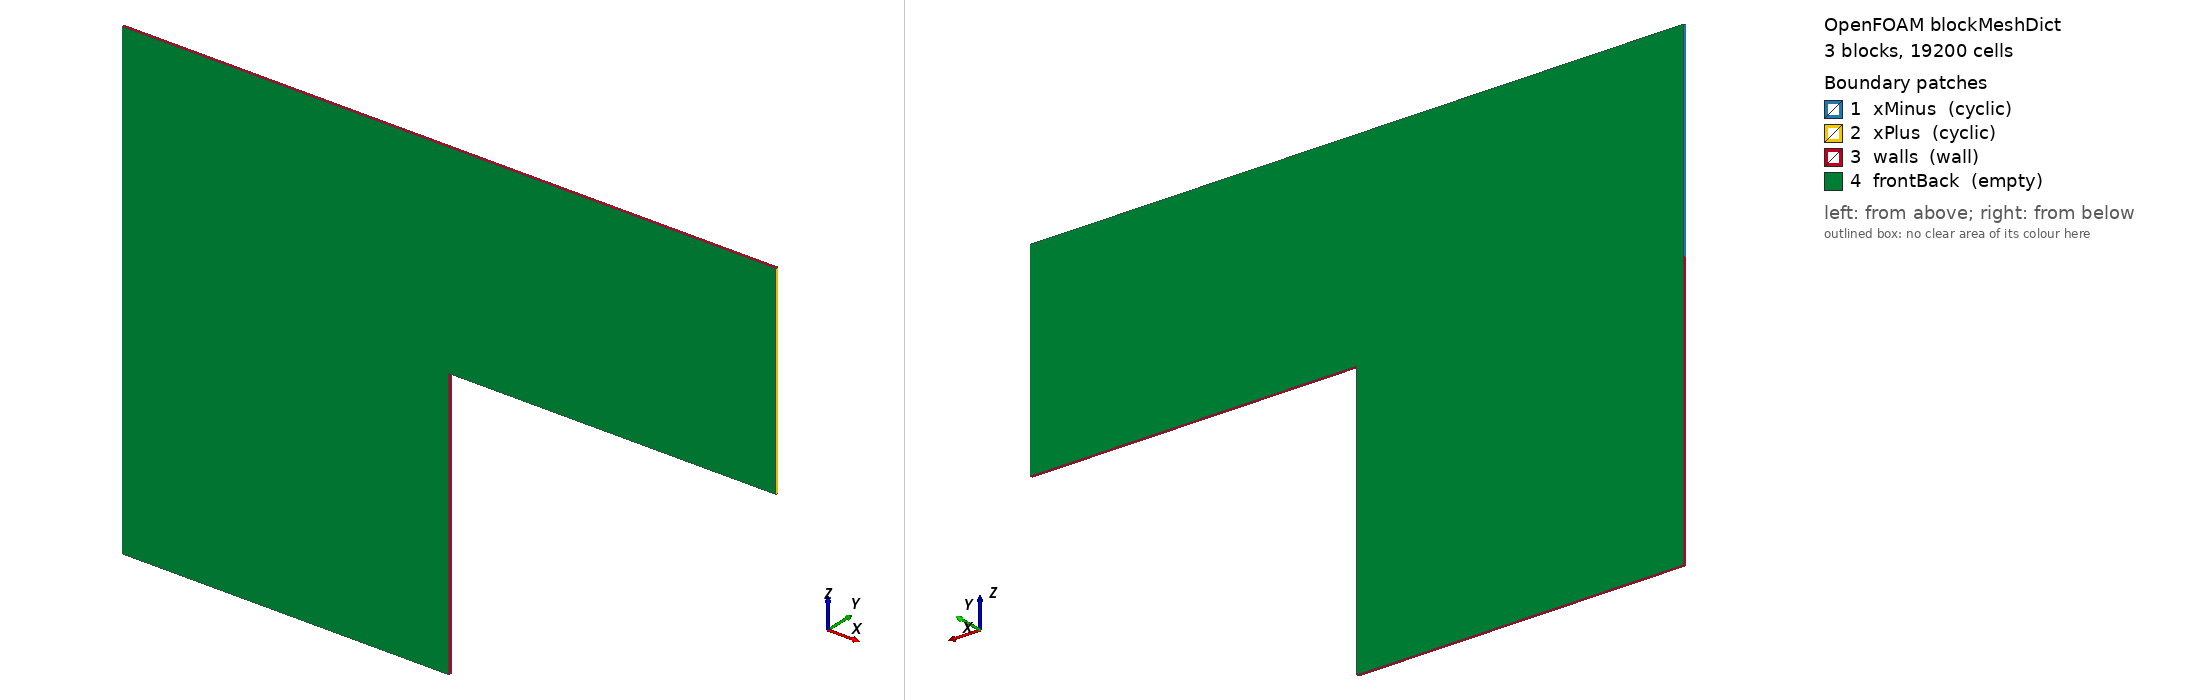

OpenFOAM case: the mesh blockMesh builds from blockMeshDict, 3 block(s), 19200 cells. Boundary patches (legend numbers): 1 xMinus (cyclic), 2 xPlus (cyclic), 3 walls (wall), 4 frontBack (empty). Left view from above one corner, right view from below the opposite corner. Boundary conditions: 0 field file(s) under 0/; 0 of 4 drawn patches have an entry in a shipped field file.

=== system/blockMeshDict ===
FoamFile
{ format ascii; class dictionary; object blockMeshDict; }

convertToMeters 1e-9;
vertices
(
(0 0 0)
(120 0 0)
(120 1 0)
(0 1 0)
(0 0 100)
(120 0 100)
(120 1 100)
(0 1 100)
(0 0 175)
(120 0 175)
(120 1 175)
(0 1 175)
(240 0 100)
(240 1 100)
(240 0 175)
(240 1 175)
);
blocks
(
hex (0 1 2 3 4 5 6 7) (96 1 80) simpleGrading (1 1 1)
hex (4 5 6 7 8 9 10 11) (96 1 60) simpleGrading (1 1 1)
hex (5 12 13 6 9 14 15 10) (96 1 60) simpleGrading (1 1 1)
);
edges ();
boundary
(
xMinus { type cyclic; neighbourPatch xPlus; faces ((4 8 11 7)); }
xPlus { type cyclic; neighbourPatch xMinus; faces ((12 13 15 14)); }
walls { type wall;  faces ((0 4 7 3) (1 2 6 5) (0 3 2 1) (8 9 10 11) (5 6 13 12) (9 14 15 10)); }
frontBack { type empty;  faces ((0 1 5 4) (3 7 6 2) (4 5 9 8) (7 11 10 6) (5 12 14 9) (6 10 15 13)); }
);
mergePatchPairs ();
